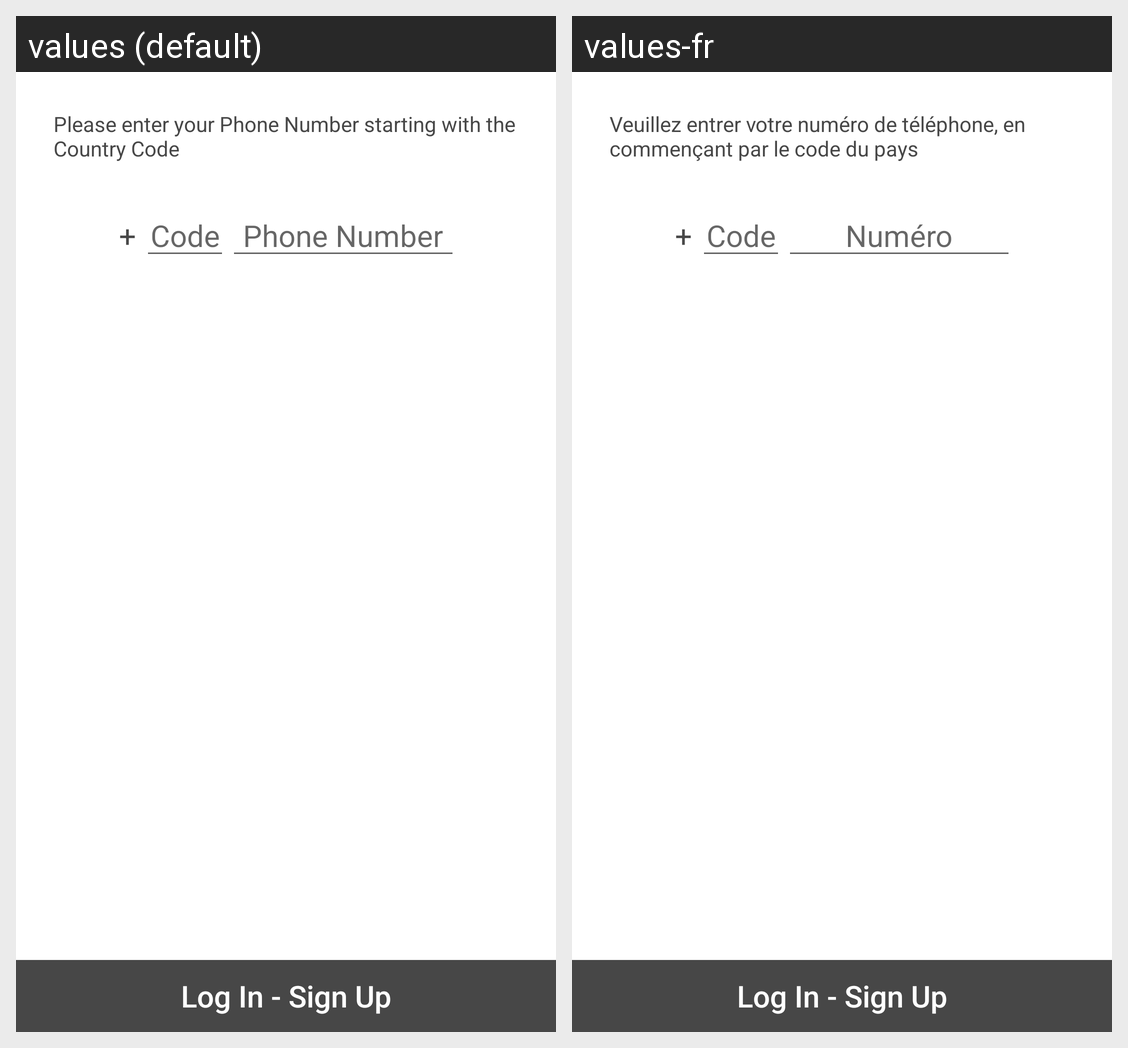

The same Android screen rendered under two of its app's locales, left to right. List the strings drawn on it with the default value and each locale's translation.
Android screen res/layout/activity_login.xml rendered under 2 locales, left to right: values (default), values-fr. Device: Nexus 5 (rendered at 1080×1920; each locale shown at half size, 540×960, under a caption strip naming it); theme AppTheme.
Strings drawn on this screen, with the default value and each locale's value (text and hints the layout hard-codes, and strings that could not be matched under every locale, appear in the picture but are not listed):

info_login_signup
  values: Please enter your Phone Number starting with the Country Code
  values-fr: Veuillez entrer votre numéro de téléphone, en commençant par le code du pays

plus_sign
  values: +
  values-fr: +

code
  values: Code
  values-fr: Code

phone_number
  values: Phone Number
  values-fr: Numéro

login_signup
  values: Log In - Sign Up
  values-fr: Log In - Sign Up
